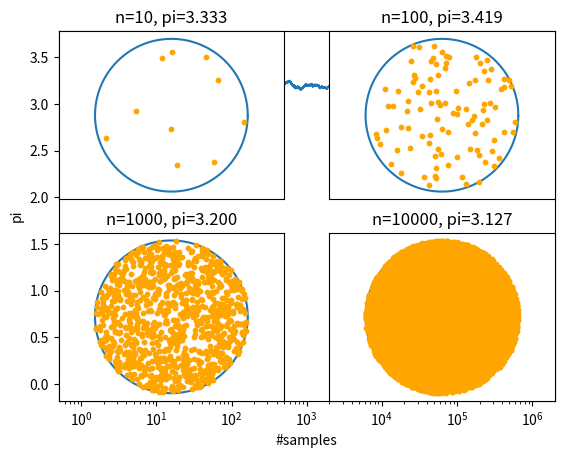

Source code (Python):
import numpy as np
import matplotlib.pyplot as plt

n=1000000
np.random.seed(7)
x=np.random.uniform(-1.0,1.0,n) #generate 1 million pseudo random x values
y=np.random.uniform(-1.0,1.0,n) #generate 1 million pseudo random x values
d=x**2+y**2 #formula for circle
count=[0,0]
for i in range(n): #determines if point is in or out of circle
    if np.sqrt(d[i])<=1:
        count[1]=count[1]+1
        
sample=1 #initialize variables for next while statement
xi=0
yi=0
output=0
est_pi = []

while sample <= 1000000:
    xi=x[sample-1] #pick number from list starting from 0, counting up each loop
    yi=y[sample-1] #pick number from list starting from 0, counting up each loop
    if (xi**2)+(yi**2)<=1:
        output+=1 #adds 1 to counter if inside circle
    if sample==1:
        print("Using", sample ,"samples, pi is " + str(4/sample*output)) #prints value of pi for 1 sample
    if sample==10:
        print("Using", sample ,"samples, pi is " + str(4/sample*output)) #prints value of pi for 10 samples
    if sample==100:
        print("Using", sample ,"samples, pi is " + str(4/sample*output)) #prints value of pi for 100 samples
    if sample==1000:
        print("Using", sample ,"samples, pi is " + str(4/sample*output)) #prints value of pi for 1000 samples
    if sample==10000:
        print("Using", sample ,"samples, pi is " + str(4/sample*output)) #prints value of pi for 10000 samples
    if sample==100000:
        print("Using", sample ,"samples, pi is " + str(round(4/sample*output,5))) #prints value of pi for 100000 samples
    if sample==1000000:
        print("Using", sample ,"samples, pi is " + str(4/sample*output)) #prints value of pi for 1000000 samples
    est_pi.append(4/sample*output) #calculate each value of pi, add to list
    sample+=1

#######################################################################################################################

#line plot 
plt.plot(est_pi)
plt.xlabel("#samples") #x axis label
plt.ylabel("pi") #y axis label
plt.yticks([0,.5,1,1.5,2,2.5,3,3.5]) 
plt.xscale('log')
plt.show()

#######################################################################################################################

theta = np.arange(360)*2*np.pi/360 #helps construct circle
cos=np.cos(theta)
sin=np.sin(theta)

#n=10
sample = 0
plt.subplot(2, 2, 1) #creates plot
plt.plot(cos,sin,zorder=0) #creates circle
dots_in_circle = 0
sigmaf = 0
circle1x, circle1y, circle2x, circle2y, circle3x, circle3y, circle4x, circle4y=[],[],[],[],[],[],[],[]
while dots_in_circle < 10: #calculates values for number of points and sigmaf using circle formula
    xi=x[sample]
    yi=y[sample]
    if (xi**2)+(yi**2)<=1:
        circle1x.append(xi) #add points to x/y list respectively
        circle1y.append(yi)
        dots_in_circle += 1
        sigmaf += 1
    sample+=1
val=round(4*sigmaf/sample,3)
plt.scatter(circle1x,circle1y,color="orange",s=10,zorder=1) #more efficient way of plotting
plt.axis("equal")
plt.xticks([])
plt.yticks([])
plt.title("n=10, pi=" + "%.3f" % val) #title added

#n=100
plt.subplot(2, 2, 2) #creates plot
plt.plot(cos,sin,zorder=0) #creates circle
sample = 0
dots_in_circle = 0
sigmaf = 0
while dots_in_circle < 100:  #calculates values for number of points and sigmaf using circle formula
    xi=x[sample]
    yi=y[sample]
    if (xi**2)+(yi**2)<=1:
        circle2x.append(xi) #add points to x/y list respectively
        circle2y.append(yi)
        dots_in_circle += 1
        sigmaf += 1
    sample+=1
val=round(4*sigmaf/sample,3)
plt.scatter(circle2x,circle2y,color="orange",s=10,zorder=1) #more efficient way of plotting
plt.axis("equal")
plt.xticks([])
plt.yticks([])
plt.title("n=100, pi=" + "%.3f" % val) #title added

#n=1000
plt.subplot(2, 2, 3) #creates plot
plt.plot(cos,sin,zorder=0) #creates circle
sample = 0
dots_in_circle = 0
sigmaf = 0
while dots_in_circle < 1000: #calculates values for number of points and sigmaf using circle formula
    xi=x[sample]
    yi=y[sample]
    if (xi**2)+(yi**2)<=1:
        circle3x.append(xi) #add points to x/y list respectively
        circle3y.append(yi)
        dots_in_circle += 1
        sigmaf += 1
    sample+=1
val=round(4*sigmaf/sample,3)
plt.scatter(circle3x,circle3y,color="orange",s=10,zorder=1) #more efficient way of plotting
plt.axis("equal")
plt.xticks([])
plt.yticks([])
plt.title("n=1000, pi=" + "%.3f" % val) #title added

#n=10000
plt.subplot(2, 2, 4) #creates plot
plt.plot(cos,sin,zorder=0) #creates circle
sample = 0
dots_in_circle = 0
sigmaf = 0
while dots_in_circle < 10000:  #calculates values for number of points and sigmaf using circle formula
    xi=x[sample]
    yi=y[sample]
    if (xi**2)+(yi**2)<=1:
        circle4x.append(xi) #add points to x/y list respectively
        circle4y.append(yi)
        dots_in_circle += 1
        sigmaf += 1
    sample+=1
val=round(4*sigmaf/sample,3)
plt.scatter(circle4x,circle4y,color="orange",s=10,zorder=1) #more efficient way of plotting
plt.axis("equal")
plt.xticks([])
plt.yticks([])
plt.title("n=10000, pi=" + "%.3f" % val) #title added

plt.show()